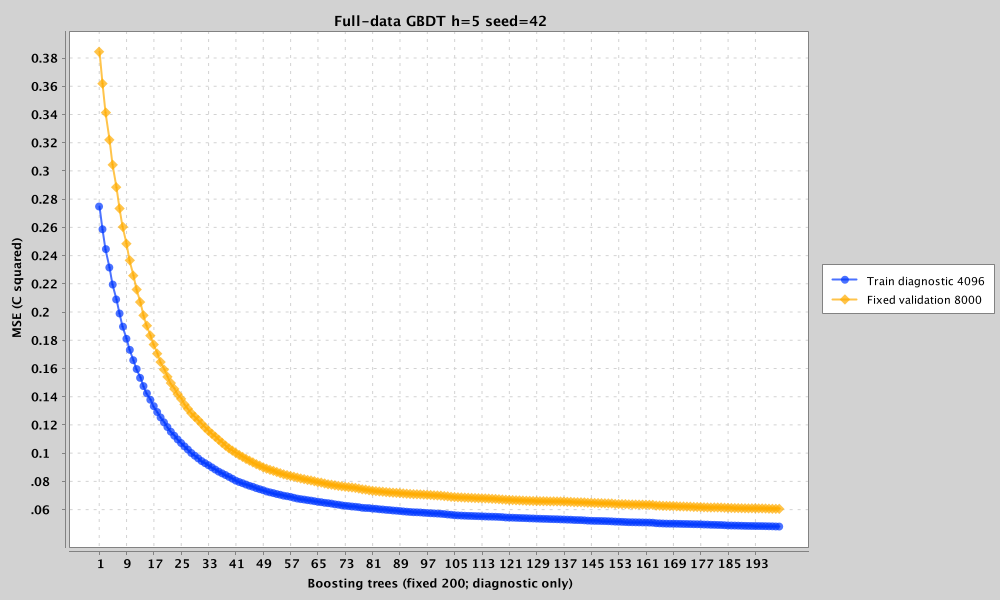

Values plotted in this chart, from the file beside it:
trees, train_mae_c, train_mse_c2, validation_mae_c, validation_mse_c2
1, 0.2868, 0.2748, 0.3366, 0.3845
2, 0.2777, 0.2587, 0.3253, 0.3619
3, 0.2695, 0.2446, 0.3147, 0.3414
4, 0.2616, 0.2316, 0.3046, 0.3221
5, 0.2544, 0.2195, 0.2953, 0.3043
6, 0.2477, 0.209, 0.2866, 0.2885
7, 0.2413, 0.199, 0.2785, 0.2734
8, 0.2352, 0.1897, 0.2707, 0.2603
9, 0.2295, 0.1811, 0.2636, 0.2484
10, 0.2242, 0.1732, 0.2568, 0.2367
11, 0.2194, 0.1659, 0.2505, 0.2258
12, 0.2149, 0.1596, 0.2444, 0.216
13, 0.2105, 0.1534, 0.2388, 0.2071
14, 0.2065, 0.1475, 0.2329, 0.1977
15, 0.2028, 0.1424, 0.2282, 0.1904
16, 0.1995, 0.1379, 0.2237, 0.1833
17, 0.1963, 0.1333, 0.2197, 0.177
18, 0.1933, 0.1292, 0.2155, 0.1705
19, 0.1905, 0.1253, 0.2115, 0.1646
20, 0.1878, 0.1218, 0.2078, 0.1592
21, 0.1854, 0.1185, 0.2045, 0.1541
22, 0.1832, 0.1152, 0.2016, 0.1497
23, 0.1813, 0.1124, 0.199, 0.1455
24, 0.1792, 0.1097, 0.1965, 0.1418
25, 0.1773, 0.1072, 0.1942, 0.1385
26, 0.1755, 0.1048, 0.1916, 0.1345
27, 0.1738, 0.1026, 0.1897, 0.1315
28, 0.172, 0.1001, 0.1876, 0.1283
29, 0.1705, 0.09824, 0.1858, 0.1258
30, 0.1691, 0.09633, 0.1842, 0.1235
31, 0.1678, 0.09443, 0.1824, 0.1209
32, 0.1666, 0.09295, 0.1807, 0.1182
33, 0.1653, 0.09149, 0.179, 0.1158
34, 0.1642, 0.08995, 0.1777, 0.1137
35, 0.1632, 0.08842, 0.1763, 0.1116
36, 0.1619, 0.08693, 0.1748, 0.1095
37, 0.1609, 0.08571, 0.1733, 0.1073
38, 0.1598, 0.08452, 0.172, 0.1053
39, 0.1588, 0.08322, 0.1708, 0.1034
40, 0.1578, 0.08193, 0.1697, 0.1018
41, 0.1568, 0.08055, 0.1685, 0.1002
42, 0.1559, 0.07958, 0.1675, 0.09872
43, 0.1551, 0.07874, 0.1664, 0.09735
44, 0.1544, 0.07777, 0.1654, 0.0959
45, 0.1538, 0.07689, 0.1645, 0.09469
46, 0.1532, 0.07619, 0.1638, 0.0935
47, 0.1525, 0.07523, 0.1628, 0.09221
48, 0.1518, 0.07449, 0.162, 0.09118
49, 0.1511, 0.07377, 0.1613, 0.09
50, 0.1504, 0.07286, 0.1606, 0.08902
51, 0.1499, 0.07226, 0.16, 0.08821
52, 0.1494, 0.07171, 0.1594, 0.08749
53, 0.149, 0.07105, 0.1589, 0.08666
54, 0.1486, 0.07055, 0.1583, 0.08583
55, 0.1482, 0.0699, 0.1579, 0.08502
56, 0.1478, 0.06952, 0.1575, 0.08444
57, 0.1475, 0.06907, 0.1571, 0.08384
58, 0.147, 0.06842, 0.1567, 0.08331
59, 0.1465, 0.06784, 0.1562, 0.0827
60, 0.1462, 0.06745, 0.1557, 0.08209
... 140 more rows
